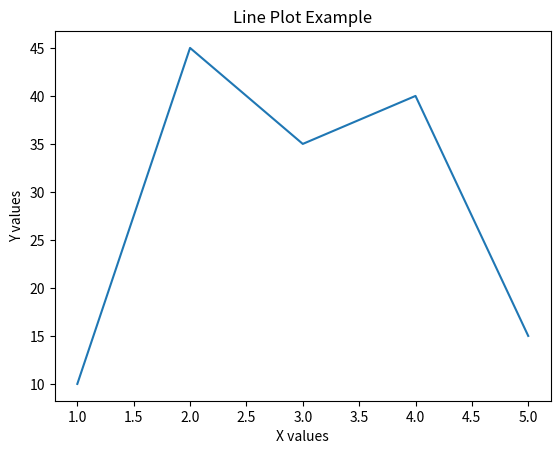

Source code (Python):
import matplotlib.pyplot as plt

x=[1,2,3,4,5]
y=[10,45,35,40,15]

plt.plot(x,y)

plt.title("Line Plot Example")

plt.xlabel("X values")

plt.ylabel("Y values")

plt.show()
